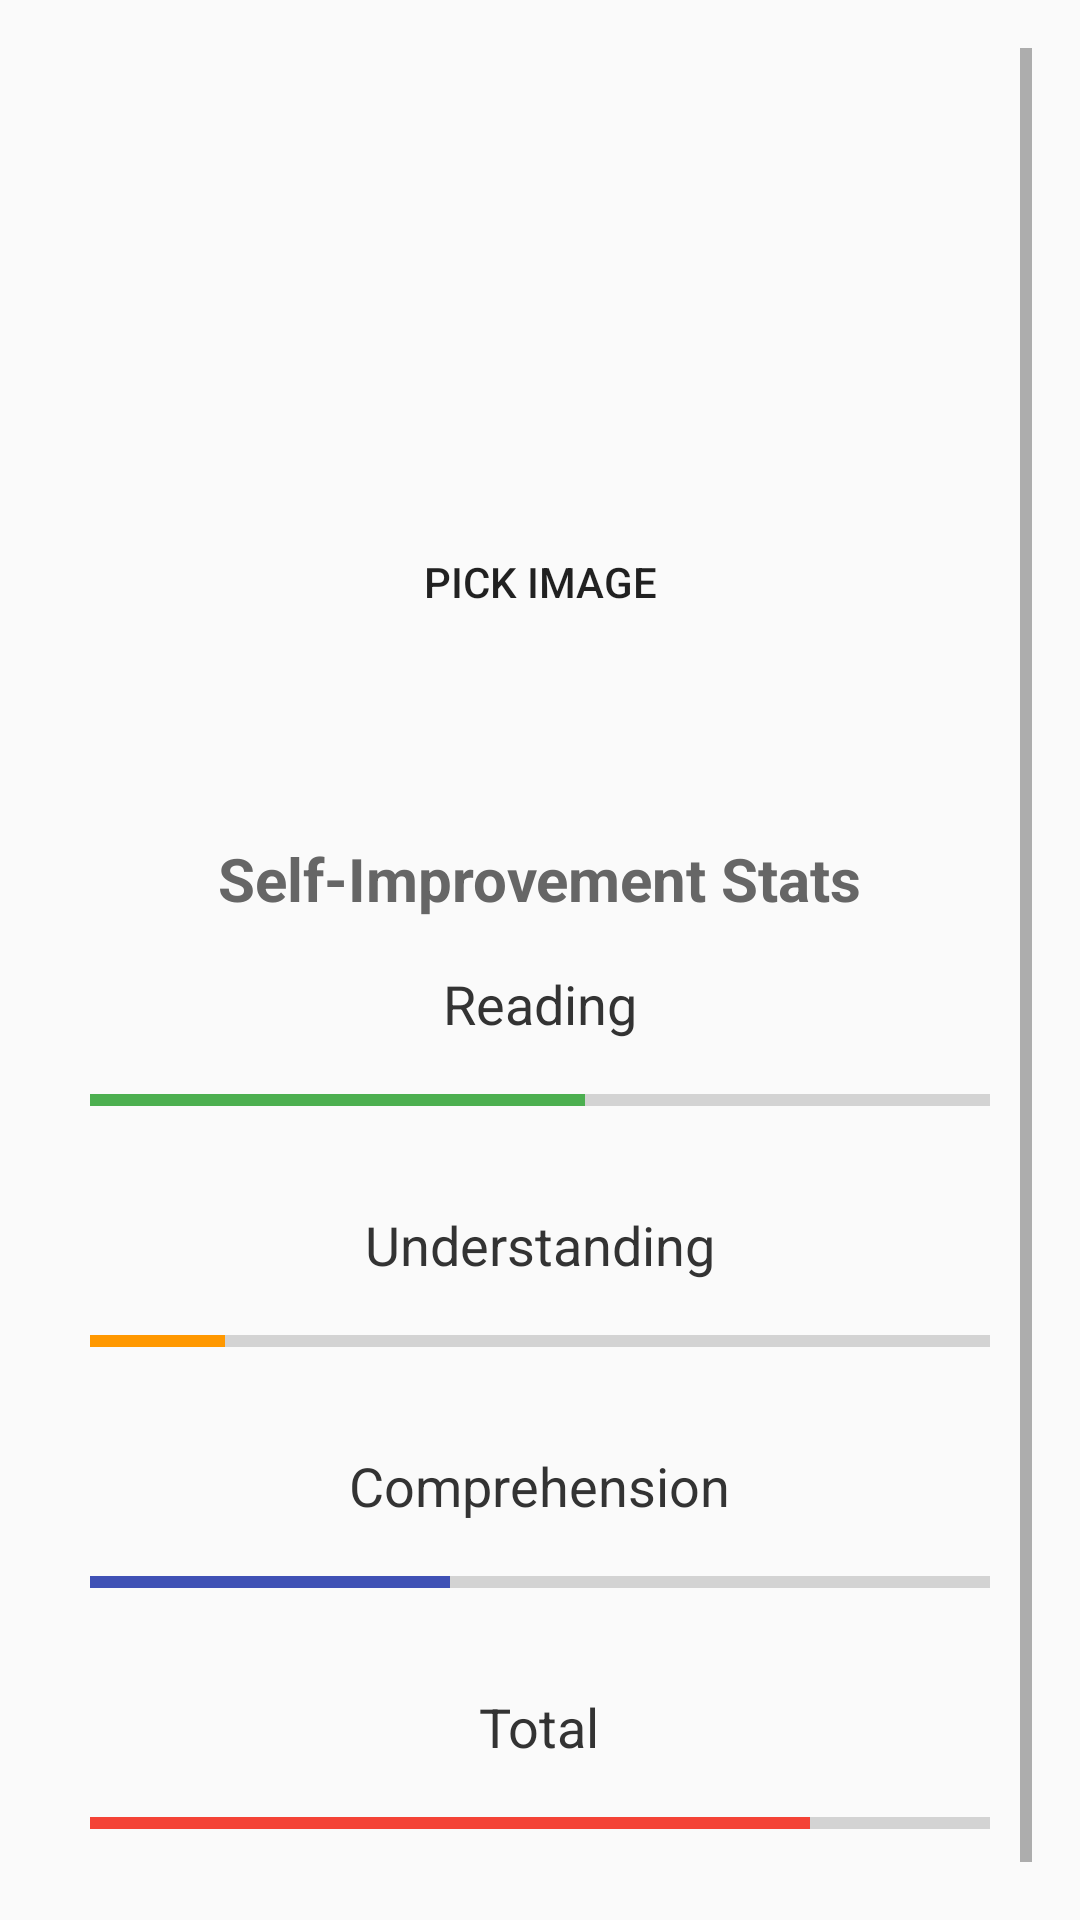

Here is an Android app screen rendered from its layout file. Give the layout XML and the strings, colors and styles it references.
<!-- AndroidManifest.xml: application theme Theme.EduVenture -->
<!-- res/layout/avatar_page.xml -->
<layout xmlns:android="http://schemas.android.com/apk/res/android">
<RelativeLayout
    android:layout_width="match_parent"
    android:layout_height="match_parent">

<ScrollView
    android:layout_width="match_parent"
    android:layout_height="match_parent"
    xmlns:app="http://schemas.android.com/apk/res-auto"
    android:padding="16dp">

    <LinearLayout
        android:layout_width="match_parent"
        android:layout_height="wrap_content"
        android:orientation="vertical"
        android:gravity="center_horizontal"
        android:layout_gravity="center_horizontal">

        

        <ImageView
            android:id="@+id/imageView"
            app:layout_constraintEnd_toEndOf="parent"
            app:layout_constraintStart_toStartOf="parent"
            app:layout_constraintTop_toTopOf="parent"
            android:layout_width="155dp"
            android:layout_height="150dp"
            android:background="@drawable/rounded_corner"
            android:contentDescription="User Avatar"
            android:scaleType="centerCrop"
            android:src="@drawable/default_avatar" />

        


        <Button
            android:id="@+id/pickImageButton"
            android:layout_width="150dp"
            android:layout_height="wrap_content"
            android:layout_marginTop="4dp"
            android:text="Pick Image"
            app:layout_constraintEnd_toEndOf="@+id/imageView"
            android:background="@drawable/rounded_corner"
            android:backgroundTint="#99ffcc"
            app:layout_constraintStart_toStartOf="@+id/imageView"
            app:layout_constraintTop_toBottomOf="@+id/imageView" />

        <TextView
            android:id="@+id/user_name"
            android:layout_width="wrap_content"
            android:layout_height="wrap_content"
            android:text=""
            android:textSize="28sp"
            android:textStyle="bold"
            android:textColor="#333333"
            android:layout_gravity="center_horizontal"
            android:paddingBottom="24dp" />

        
        <TextView
            android:layout_width="wrap_content"
            android:layout_height="wrap_content"
            android:text="Self-Improvement Stats"
            android:textSize="20sp"
            android:textStyle="bold"
            android:textColor="#666666"
            android:paddingBottom="16dp"
            android:layout_gravity="center_horizontal" />

        
        <TextView
            android:layout_width="wrap_content"
            android:layout_height="wrap_content"
            android:text="Reading"
            android:textSize="18sp"
            android:textColor="#333333"
            android:layout_gravity="center_horizontal"
            android:paddingBottom="8dp"/>

        <ProgressBar
            android:id="@+id/intelligence_progress"
            style="?android:attr/progressBarStyleHorizontal"
            android:layout_width="300dp"
            android:layout_height="24dp"
            android:progress="55"
            android:max="100"
            android:progressTint="#4CAF50"
            android:layout_gravity="center_horizontal"
            android:layout_marginBottom="24dp"/>

        
        <TextView
            android:layout_width="wrap_content"
            android:layout_height="wrap_content"
            android:text="Understanding"
            android:textSize="18sp"
            android:textColor="#333333"
            android:layout_gravity="center_horizontal"
            android:paddingBottom="8dp"/>

        <ProgressBar
            android:id="@+id/attention_progress"
            style="?android:attr/progressBarStyleHorizontal"
            android:layout_width="300dp"
            android:layout_height="24dp"
            android:progress="15"
            android:max="100"
            android:progressTint="#FF9800"
            android:layout_gravity="center_horizontal"
            android:layout_marginBottom="24dp"/>

        
        <TextView
            android:layout_width="wrap_content"
            android:layout_height="wrap_content"
            android:text="Comprehension"
            android:textSize="18sp"
            android:textColor="#333333"
            android:layout_gravity="center_horizontal"
            android:paddingBottom="8dp"/>

        <ProgressBar
            android:id="@+id/personality_progress"
            style="?android:attr/progressBarStyleHorizontal"
            android:layout_width="300dp"
            android:layout_height="24dp"
            android:progress="40"
            android:max="100"
            android:progressTint="#3F51B5"
            android:layout_gravity="center_horizontal"
            android:layout_marginBottom="24dp"/>

        
        <TextView
            android:layout_width="wrap_content"
            android:layout_height="wrap_content"
            android:layout_gravity="center_horizontal"
            android:paddingBottom="8dp"
            android:text="Total"
            android:textColor="#333333"
            android:textSize="18sp" />

        <ProgressBar
            android:id="@+id/self_discipline_progress"
            style="?android:attr/progressBarStyleHorizontal"
            android:layout_width="300dp"
            android:layout_height="24dp"
            android:progress="80"
            android:max="100"
            android:progressTint="#F44336"
            android:layout_gravity="center_horizontal"
            android:layout_marginBottom="24dp"/>

    </LinearLayout>
</ScrollView>
</RelativeLayout>
</layout>
<!-- resources referenced by this layout -->
<resources>
  <style name="Theme.EduVenture" parent="Theme.AppCompat.Light.NoActionBar" />
</resources>
